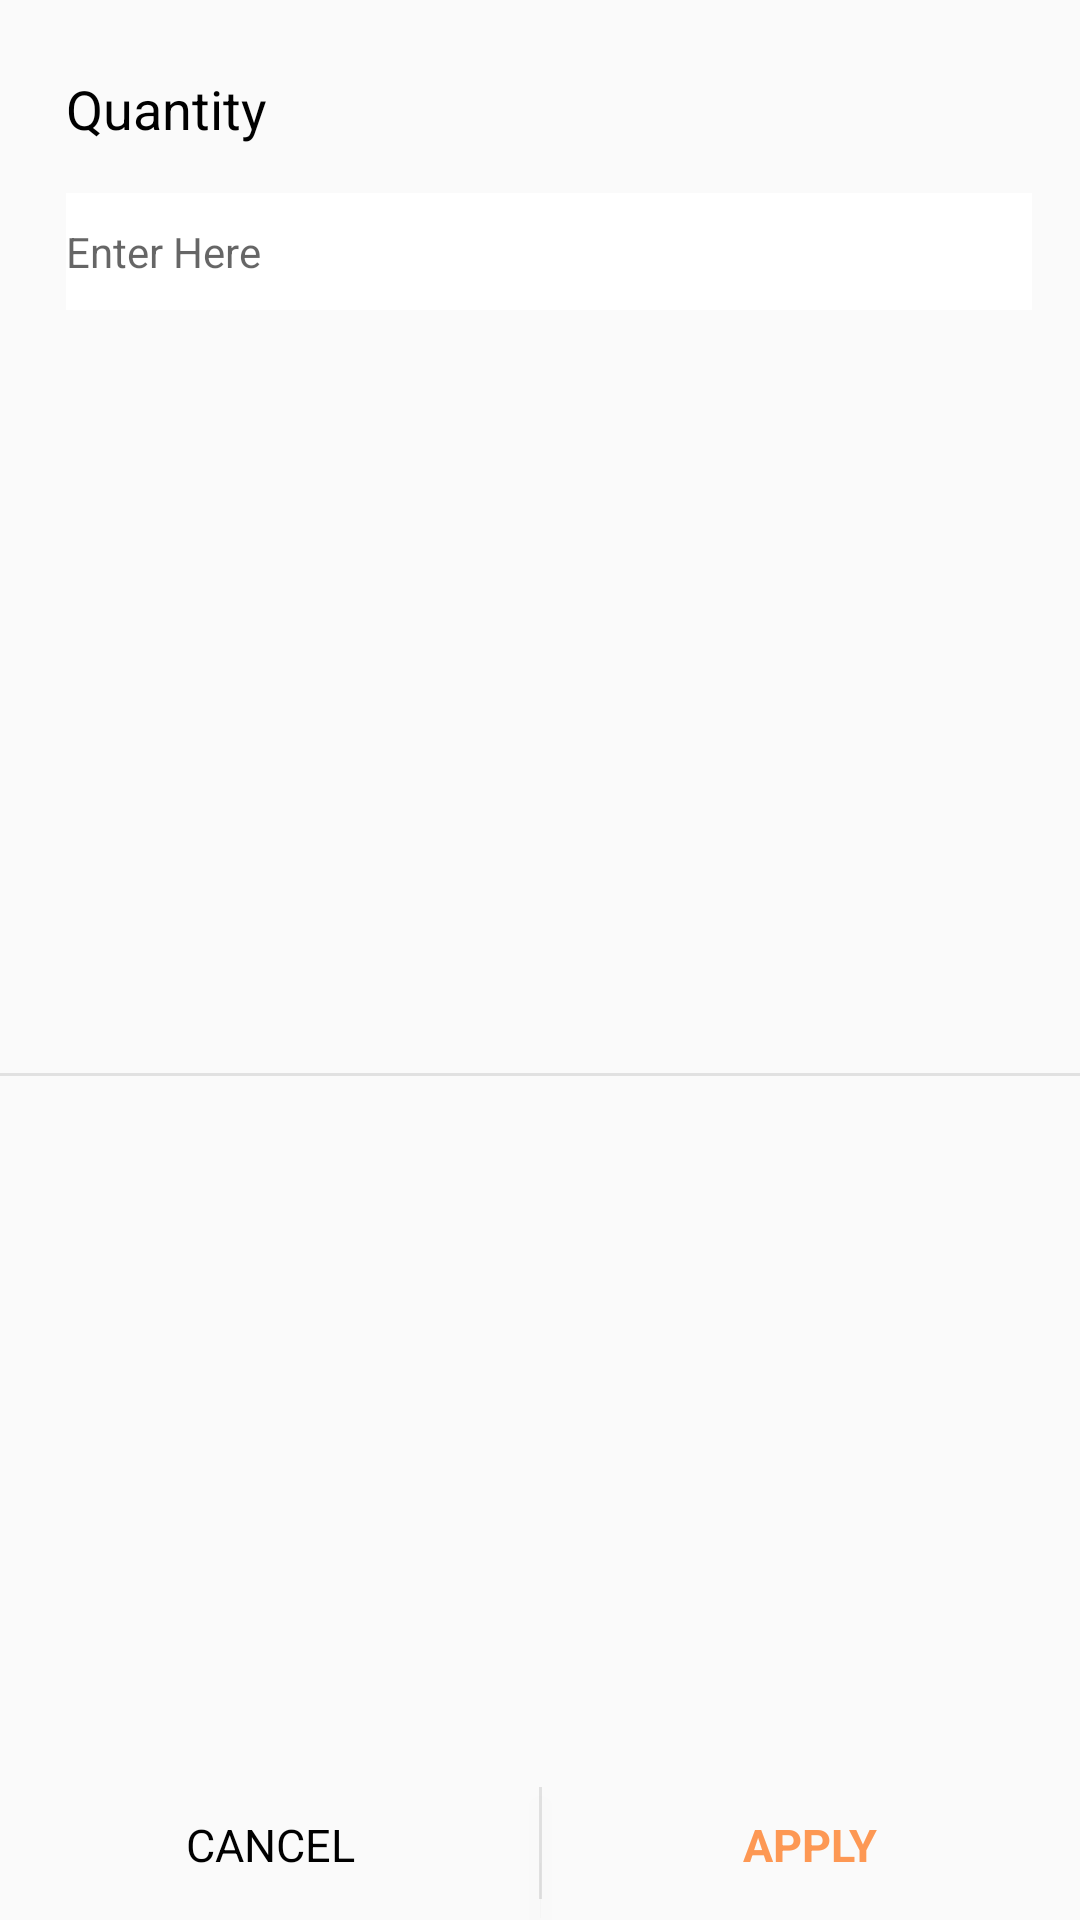

Here is an Android app screen rendered from its layout file. Give the layout XML and the strings, colors and styles it references.
<!-- AndroidManifest.xml: application theme AppTheme -->
<!-- res/layout/quantity_dialog.xml -->
<?xml version="1.0" encoding="utf-8"?>
<androidx.constraintlayout.widget.ConstraintLayout xmlns:android="http://schemas.android.com/apk/res/android"
    xmlns:app="http://schemas.android.com/apk/res-auto"
    xmlns:tools="http://schemas.android.com/tools"
    android:layout_width="match_parent"
    android:layout_height="wrap_content"
    android:layout_gravity="center"
    android:layout_marginStart="35dp"
    android:layout_marginEnd="35dp"
    android:background="@drawable/bg_horizontal_scroll_product_outline_box">

    <androidx.constraintlayout.widget.ConstraintLayout
        android:layout_width="match_parent"
        android:layout_height="match_parent"
        app:layout_constraintBottom_toBottomOf="parent"
        app:layout_constraintEnd_toEndOf="parent"
        app:layout_constraintStart_toStartOf="parent"
        app:layout_constraintTop_toTopOf="parent">

        <TextView
            android:id="@+id/textView64"
            android:layout_width="wrap_content"
            android:layout_height="wrap_content"
            android:layout_marginStart="22dp"
            android:layout_marginTop="24dp"
            android:text="Quantity"
            android:textColor="#000000"
            android:textSize="18sp"
            app:layout_constraintStart_toStartOf="parent"
            app:layout_constraintTop_toTopOf="parent" />

        <EditText
            android:id="@+id/editTextQuantity"
            android:layout_width="0dp"
            android:layout_height="wrap_content"
            android:layout_marginTop="16dp"
            android:layout_marginEnd="16dp"
            android:background="#ffffff"
            android:ems="10"
            android:hint="Enter Here"
            android:inputType="number"
            android:paddingTop="10dp"
            android:paddingBottom="10dp"
            android:textSize="14sp"
            app:layout_constraintEnd_toEndOf="parent"
            app:layout_constraintStart_toStartOf="@+id/textView64"
            app:layout_constraintTop_toBottomOf="@+id/textView64" />

        <View
            android:id="@+id/divider25"
            android:layout_width="0dp"
            android:layout_height="1dp"
            android:layout_marginTop="22dp"
            android:background="#1A000000"
            app:layout_constraintBottom_toTopOf="@+id/linearLayoutRegisterOrLogin"
            app:layout_constraintEnd_toEndOf="parent"
            app:layout_constraintStart_toStartOf="parent"
            app:layout_constraintTop_toBottomOf="@+id/editTextQuantity" />

        <LinearLayout
            android:id="@+id/linearLayoutRegisterOrLogin"
            android:layout_width="0dp"
            android:layout_height="wrap_content"
            android:orientation="horizontal"
            app:layout_constraintBottom_toBottomOf="parent"
            app:layout_constraintEnd_toEndOf="parent"
            app:layout_constraintStart_toStartOf="parent">

            <TextView
                android:id="@+id/cancelQuantityDialogButton"
                android:layout_width="match_parent"
                android:layout_height="match_parent"
                android:layout_weight="1"
                android:elevation="0dp"
                android:gravity="center"
                android:paddingTop="14dp"
                android:paddingBottom="15dp"
                android:text="Cancel"
                android:textAllCaps="true"
                android:textColor="#000000"
                android:textSize="15dp"
                android:textStyle="normal" />

            <TextView
                android:id="@+id/applyQuantityDialogButton"
                android:layout_width="match_parent"
                android:layout_height="match_parent"
                android:layout_weight="1"
                android:elevation="0dp"
                android:gravity="center"
                android:paddingTop="14dp"
                android:paddingBottom="15dp"
                android:text="Apply"
                android:textAllCaps="true"
                android:textColor="#FD9854"
                android:textSize="15sp"
                android:textStyle="bold" />
        </LinearLayout>

        <View
            android:id="@+id/divider26"
            android:layout_width="1dp"
            android:layout_height="0dp"
            android:layout_marginTop="5dp"
            android:layout_marginBottom="7dp"
            android:background="#1A000000"
            android:elevation="5dp"
            android:visibility="visible"
            app:layout_constraintBottom_toBottomOf="@+id/linearLayoutRegisterOrLogin"
            app:layout_constraintEnd_toEndOf="parent"
            app:layout_constraintStart_toStartOf="parent"
            app:layout_constraintTop_toTopOf="@+id/linearLayoutRegisterOrLogin" />

    </androidx.constraintlayout.widget.ConstraintLayout>


</androidx.constraintlayout.widget.ConstraintLayout>
<!-- resources referenced by this layout -->
<resources>
  <style name="AppTheme" parent="Theme.AppCompat.Light.DarkActionBar">
          
          <item name="colorPrimary">@color/colorPrimary</item>
          <item name="colorPrimaryDark">@color/colorPrimaryDark</item>
          <item name="colorAccent">@color/colorAccent</item>
  
  
      </style>
  <!-- not gathered from this repository: default colours our renderer supplied (Android Studio template values) -->
  <color name="colorPrimary">#FF6200EE</color>
  <color name="colorPrimaryDark">#FF3700B3</color>
  <color name="colorAccent">#FF03DAC5</color>
</resources>
